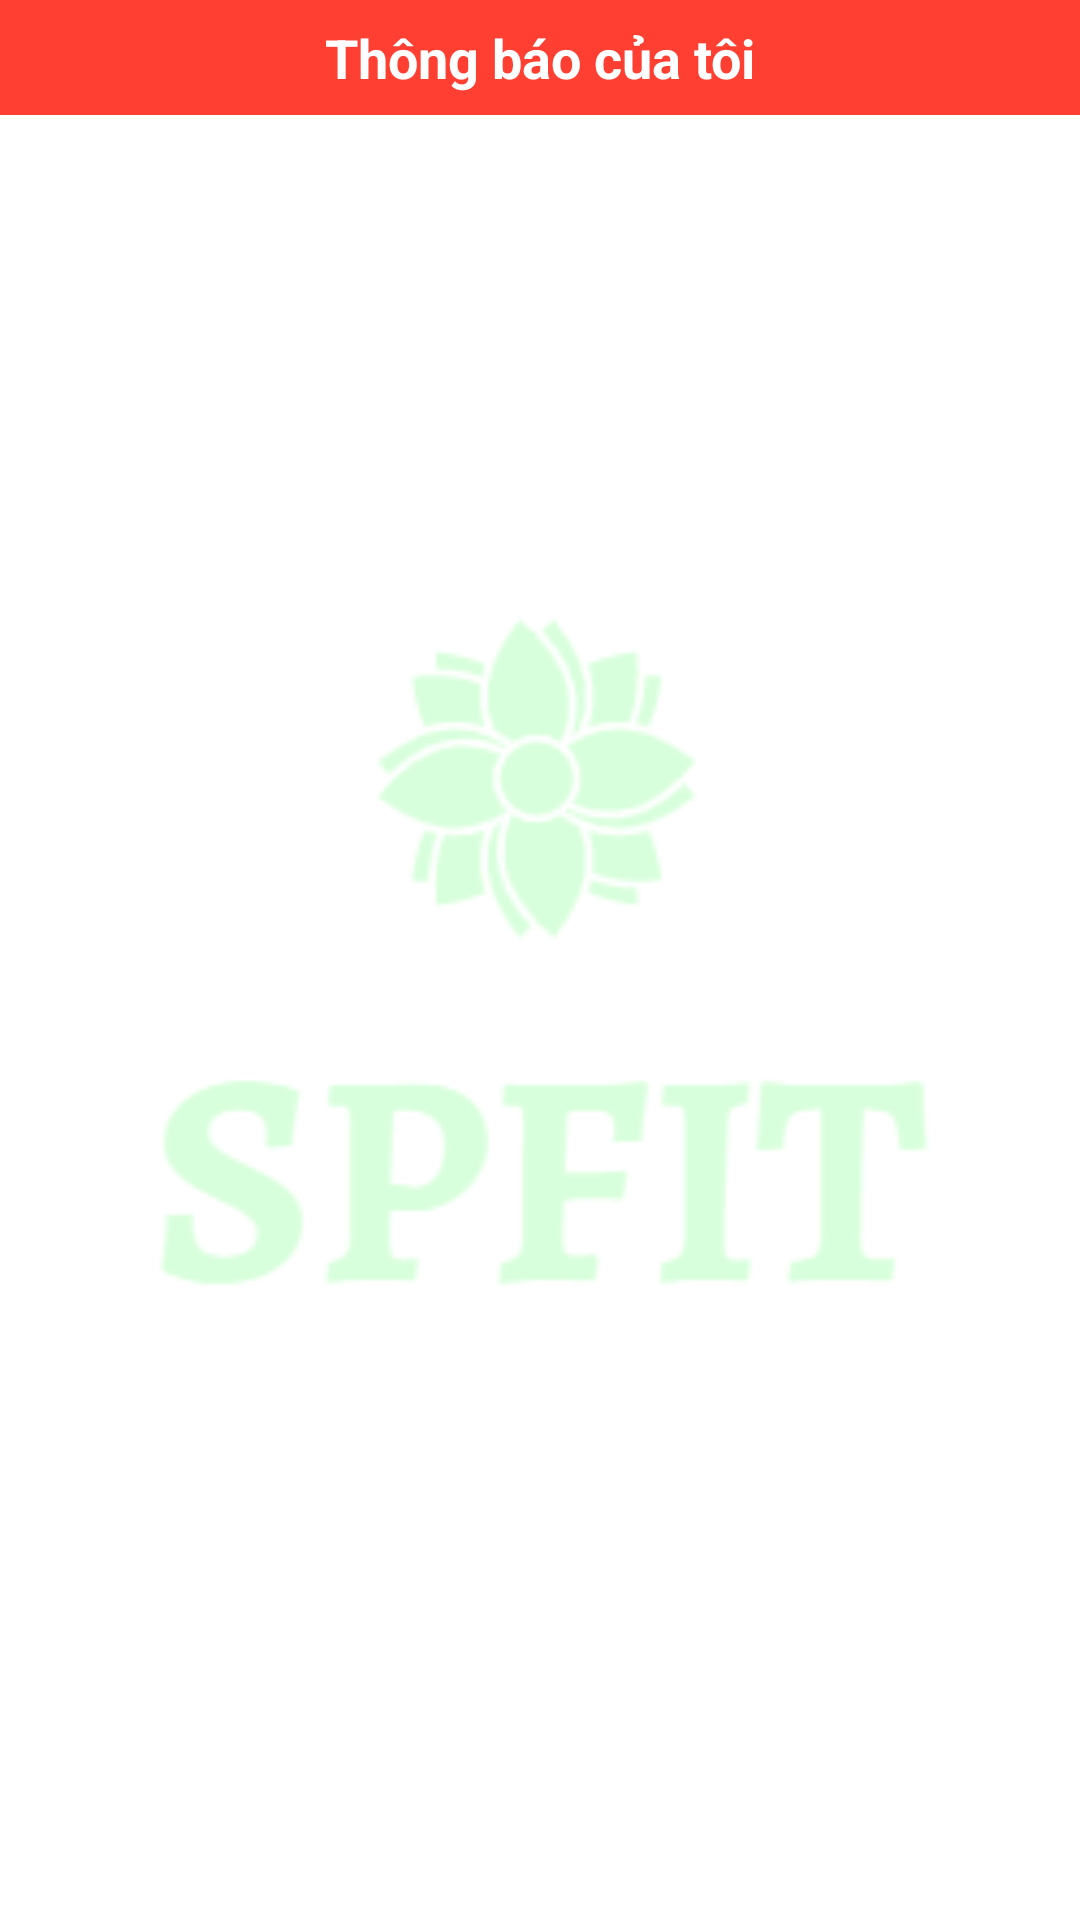

Reconstruct the res/layout file that produces this screen, plus the resources it refers to.
<!-- AndroidManifest.xml: application theme Theme.SupportFIT -->
<!-- res/layout/activity_notify.xml -->
<?xml version="1.0" encoding="utf-8"?>
<androidx.constraintlayout.widget.ConstraintLayout xmlns:android="http://schemas.android.com/apk/res/android"
    xmlns:app="http://schemas.android.com/apk/res-auto"
    xmlns:tools="http://schemas.android.com/tools"
    android:layout_width="match_parent"
    android:layout_height="match_parent"
    tools:context=".activity.NotifyActivity"
    android:background="@color/white">

    <ImageView
        app:layout_constraintTop_toTopOf="parent"
        app:layout_constraintEnd_toEndOf="parent"
        app:layout_constraintStart_toStartOf="parent"
        app:layout_constraintBottom_toBottomOf="parent"
        android:layout_width="match_parent"
        android:layout_height="400dp"
        android:src="@drawable/logo2"
        />

    <ImageView
        app:layout_constraintTop_toTopOf="parent"
        app:layout_constraintEnd_toEndOf="parent"
        app:layout_constraintStart_toStartOf="parent"
        app:layout_constraintBottom_toBottomOf="parent"
        android:layout_width="match_parent"
        android:layout_height="400dp"
        android:background="#D7FFFFFF"
        />


    <TextView
        android:padding="7dp"
        android:id="@+id/textView4"
        android:layout_width="0dp"
        android:layout_height="wrap_content"
        android:background="@color/red"
        android:gravity="center"
        android:text="Thông báo của tôi"
        android:textColor="#FFFFFF"
        android:textSize="@dimen/size18sp"
        android:textStyle="bold"
        app:layout_constraintEnd_toEndOf="parent"
        app:layout_constraintStart_toStartOf="parent"
        app:layout_constraintTop_toTopOf="parent" />

    <ListView
        android:divider="#F1F1F1"
        android:dividerHeight="0.5dp"
        android:id="@+id/listViewNofiti"
        android:layout_width="0dp"
        android:layout_height="0dp"
        android:layout_marginTop="8dp"
        app:layout_constraintBottom_toBottomOf="parent"
        app:layout_constraintEnd_toEndOf="parent"
        app:layout_constraintStart_toStartOf="parent"
        app:layout_constraintTop_toBottomOf="@+id/textView4" />

    <LinearLayout
        android:visibility="gone"
        android:id="@+id/layout_loading"
        android:layout_width="0dp"
        android:layout_height="0dp"
        android:background="#00000000"
        app:layout_constraintBottom_toBottomOf="parent"
        app:layout_constraintEnd_toEndOf="parent"
        app:layout_constraintStart_toStartOf="parent"
        app:layout_constraintTop_toTopOf="parent"
        android:orientation="vertical"
        android:gravity="center">

        <ProgressBar
            android:layout_width="@dimen/size70dp"
            android:layout_height="@dimen/size70dp"
            android:indeterminateDrawable="@drawable/progressbar_loading"
            />

    </LinearLayout>

    <TextView
        android:visibility="gone"
        android:id="@+id/tv_no_item_notify"
        android:layout_width="wrap_content"
        android:layout_height="wrap_content"
        android:text="Không có thông báo nào"
        android:textSize="@dimen/size18sp"
        android:textColor="@color/gray2"
        app:layout_constraintBottom_toBottomOf="parent"
        app:layout_constraintEnd_toEndOf="parent"
        app:layout_constraintStart_toStartOf="parent"
        app:layout_constraintTop_toTopOf="parent" />

</androidx.constraintlayout.widget.ConstraintLayout>
<!-- resources referenced by this layout -->
<resources>
  <color name="gray2">#615D5D</color>
  <color name="red">#FF3F31</color>
  <color name="white">#FFFFFFFF</color>
  <dimen name="size18sp">18sp</dimen>
  <dimen name="size70dp">70dp</dimen>
  <!-- drawable logo2: png bitmap (drawable, 9790 bytes) -->
  <!-- drawable progressbar_loading (drawable) -->
  <?xml version="1.0" encoding="utf-8"?>
  <rotate xmlns:android="http://schemas.android.com/apk/res/android">
  
      <shape
          android:useLevel="false"
          android:shape="ring">
  
          <gradient android:type="sweep"
              android:useLevel="false"
              android:startColor="#FFE500"
              android:centerColor="#AC00EA"
              android:endColor="@color/blue50" />
  
      </shape>
  
  </rotate>
  <style name="Theme.SupportFIT" parent="Theme.MaterialComponents.Light.NoActionBar">
          
          <item name="colorPrimary">@color/purple_500</item>
          <item name="colorPrimaryVariant">@color/purple_700</item>
          <item name="colorOnPrimary">@color/white</item>
          
          <item name="colorSecondary">@color/teal_200</item>
          <item name="colorSecondaryVariant">@color/teal_700</item>
          <item name="colorOnSecondary">@color/black</item>
          
          <item name="android:statusBarColor" tools:targetApi="l">?attr/colorPrimaryVariant</item>
          
  
      </style>
  <color name="blue50">#00F7FF</color>
  <color name="purple_500">#FF6200EE</color>
  <color name="purple_700">#FF3700B3</color>
  <color name="teal_200">#FF03DAC5</color>
  <color name="teal_700">#FF018786</color>
  <color name="black">#FF000000</color>
</resources>
